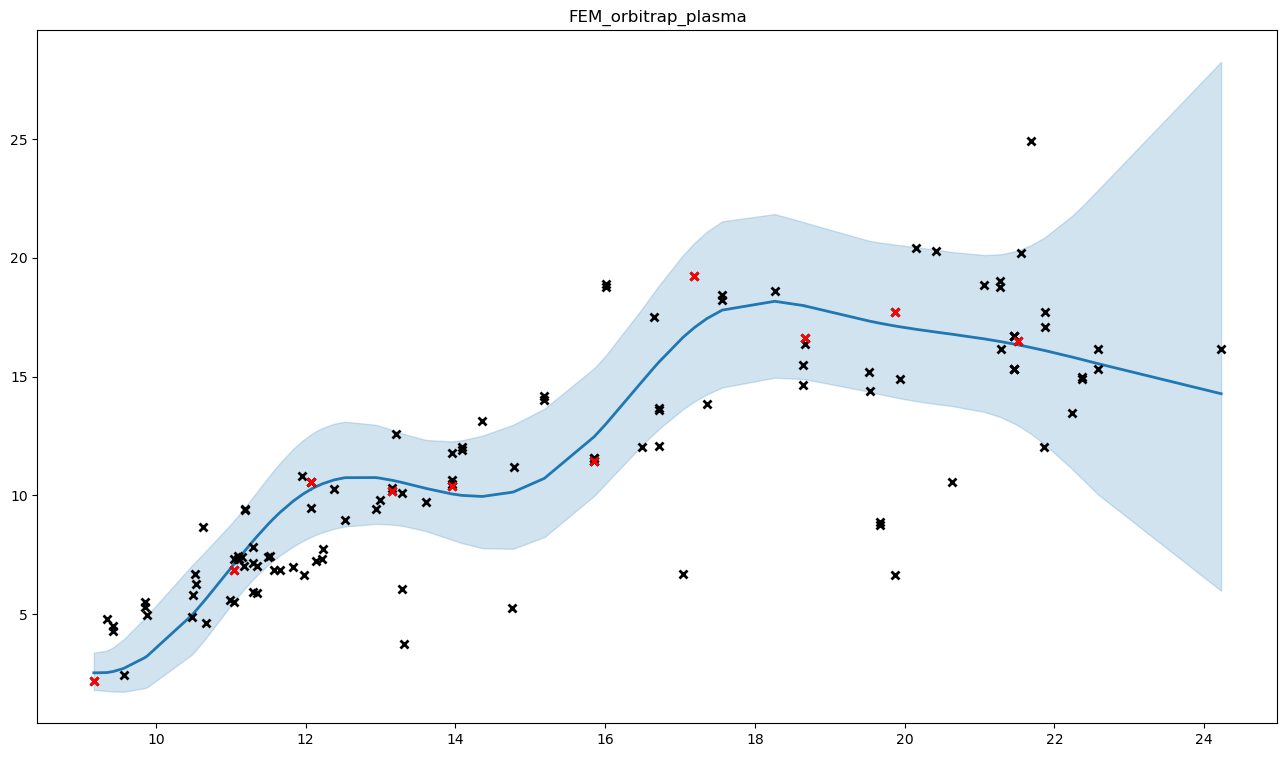

Values plotted in this chart, from the file beside it:
, x, y, mean, med, lb, ub, pred_mean, pred_med, pred_lb, pred_ub
0, 10.52, 6.69, 5.088, 5.014, 3.427, 7.169, 5.13, 5.014, 3.098, 7.826
1, 11.58, 6.845, 9.037, 8.991, 7.276, 11.06, 9.107, 8.991, 6.417, 12.46
2, 11, 5.6, 6.911, 6.863, 5.333, 8.764, 6.967, 6.863, 4.73, 9.791
3, 21.51, 16.5, 16.34, 16.24, 12.94, 20.31, 16.46, 16.24, 11.6, 22.59
4, 11.04, 5.5, 7.094, 7.048, 5.52, 8.933, 7.151, 7.048, 4.888, 9.999
5, 10.5, 5.795, 5.029, 4.954, 3.369, 7.114, 5.071, 4.954, 3.047, 7.76
6, 11.3, 7.825, 8.069, 8.026, 6.456, 9.927, 8.132, 8.026, 5.689, 11.18
7, 11.52, 7.43, 8.86, 8.815, 7.132, 10.85, 8.929, 8.815, 6.287, 12.22
8, 12.38, 10.26, 10.65, 10.6, 8.597, 13.02, 10.73, 10.6, 7.604, 14.64
9, 19.87, 17.74, 17.14, 17.06, 14.13, 20.56, 17.26, 17.06, 12.5, 23.16
10, 19.87, 6.66, 17.14, 17.06, 14.13, 20.56, 17.26, 17.06, 12.5, 23.16
11, 9.172, 2.2, 2.529, 2.507, 1.809, 3.378, 2.554, 2.507, 1.546, 3.83
12, 9.85, 5.51, 3.164, 3.098, 1.883, 4.824, 3.193, 3.098, 1.691, 5.24
13, 9.85, 5.32, 3.164, 3.098, 1.883, 4.824, 3.193, 3.098, 1.691, 5.24
14, 12.22, 7.315, 10.49, 10.43, 8.444, 12.84, 10.57, 10.43, 7.472, 14.43
15, 12.53, 8.945, 10.74, 10.69, 8.693, 13.1, 10.83, 10.69, 7.684, 14.74
16, 10.53, 6.25, 5.132, 5.059, 3.472, 7.21, 5.175, 5.059, 3.137, 7.874
17, 19.93, 14.9, 17.1, 17.03, 14.09, 20.53, 17.23, 17.03, 12.47, 23.12
18, 13.61, 9.74, 10.29, 10.25, 8.494, 12.33, 10.37, 10.25, 7.448, 13.98
19, 16.71, 13.59, 15.6, 15.53, 12.78, 18.82, 15.71, 15.53, 11.32, 21.17
20, 13.95, 11.79, 10.06, 10.01, 8.134, 12.27, 10.14, 10.01, 7.181, 13.82
21, 13.16, 10.18, 10.63, 10.59, 8.766, 12.75, 10.71, 10.59, 7.694, 14.45
22, 14.09, 12.03, 9.999, 9.944, 7.992, 12.32, 10.08, 9.944, 7.082, 13.82
23, 14.09, 11.91, 9.999, 9.944, 7.992, 12.32, 10.08, 9.944, 7.082, 13.82
24, 15.19, 14.18, 10.72, 10.64, 8.244, 13.65, 10.8, 10.64, 7.399, 15.12
25, 15.19, 14.03, 10.72, 10.64, 8.244, 13.65, 10.8, 10.64, 7.399, 15.12
26, 21.86, 12.04, 16.11, 15.97, 12.18, 20.84, 16.23, 15.97, 11.05, 22.89
27, 22.58, 15.3, 15.54, 15.23, 10.04, 22.86, 15.66, 15.23, 9.353, 24.44
28, 11.96, 10.8, 10.04, 9.985, 8.072, 12.3, 10.11, 9.985, 7.139, 13.83
29, 12.14, 7.23, 10.37, 10.32, 8.348, 12.71, 10.45, 10.32, 7.386, 14.28
30, 9.345, 4.8, 2.538, 2.512, 1.766, 3.461, 2.563, 2.512, 1.519, 3.897
31, 9.427, 4.51, 2.582, 2.551, 1.743, 3.597, 2.607, 2.551, 1.511, 4.021
32, 9.427, 4.305, 2.582, 2.551, 1.743, 3.597, 2.607, 2.551, 1.511, 4.021
33, 13.21, 12.57, 10.6, 10.56, 8.751, 12.7, 10.68, 10.56, 7.677, 14.39
34, 15.86, 11.56, 12.48, 12.41, 9.988, 15.36, 12.57, 12.41, 8.885, 17.19
35, 15.86, 11.56, 12.48, 12.41, 9.988, 15.36, 12.57, 12.41, 8.885, 17.19
36, 15.86, 11.45, 12.48, 12.41, 9.988, 15.36, 12.57, 12.41, 8.885, 17.19
37, 15.86, 11.45, 12.48, 12.41, 9.988, 15.36, 12.57, 12.41, 8.885, 17.19
38, 17.36, 13.83, 17.44, 17.36, 14.25, 21.1, 17.57, 17.36, 12.65, 23.69
39, 13.31, 3.73, 10.52, 10.48, 8.706, 12.58, 10.61, 10.48, 7.63, 14.28
40, 20.63, 10.57, 16.79, 16.71, 13.76, 20.25, 16.91, 16.71, 12.2, 22.76
41, 10.48, 4.86, 4.945, 4.869, 3.287, 7.036, 4.987, 4.869, 2.974, 7.668
42, 14.76, 5.25, 10.13, 10.06, 7.753, 12.96, 10.21, 10.06, 6.961, 14.35
43, 19.68, 8.86, 17.24, 17.17, 14.26, 20.64, 17.37, 17.17, 12.6, 23.27
44, 19.68, 8.76, 17.24, 17.17, 14.26, 20.64, 17.37, 17.17, 12.6, 23.27
45, 9.57, 2.42, 2.714, 2.672, 1.731, 3.936, 2.739, 2.672, 1.523, 4.344
46, 11.84, 6.99, 9.76, 9.709, 7.851, 11.96, 9.835, 9.709, 6.938, 13.45
47, 12.23, 7.75, 10.49, 10.44, 8.451, 12.85, 10.57, 10.44, 7.478, 14.44
48, 11.15, 7.39, 7.508, 7.464, 5.932, 9.336, 7.568, 7.464, 5.237, 10.49
49, 11.35, 7.04, 8.282, 8.239, 6.645, 10.17, 8.347, 8.239, 5.853, 11.45
50, 11.04, 6.87, 7.093, 7.046, 5.519, 8.932, 7.149, 7.046, 4.887, 9.998
51, 11.66, 6.845, 9.289, 9.241, 7.477, 11.37, 9.36, 9.241, 6.599, 12.8
52, 12.93, 9.44, 10.75, 10.7, 8.799, 12.97, 10.83, 10.7, 7.745, 14.66
53, 11.98, 6.65, 10.09, 10.04, 8.116, 12.37, 10.17, 10.04, 7.178, 13.9
54, 11.3, 7.17, 8.094, 8.051, 6.478, 9.955, 8.157, 8.051, 5.708, 11.21
55, 11.18, 7.02, 7.639, 7.596, 6.057, 9.469, 7.699, 7.596, 5.345, 10.64
56, 12.99, 9.81, 10.73, 10.68, 8.797, 12.93, 10.81, 10.68, 7.738, 14.61
57, 11.35, 5.895, 8.27, 8.227, 6.634, 10.15, 8.334, 8.227, 5.844, 11.44
58, 20.16, 20.4, 16.99, 16.91, 13.96, 20.45, 17.12, 16.91, 12.37, 23.01
59, 16.65, 17.5, 15.38, 15.31, 12.6, 18.55, 15.49, 15.31, 11.16, 20.87
... 58 more rows
